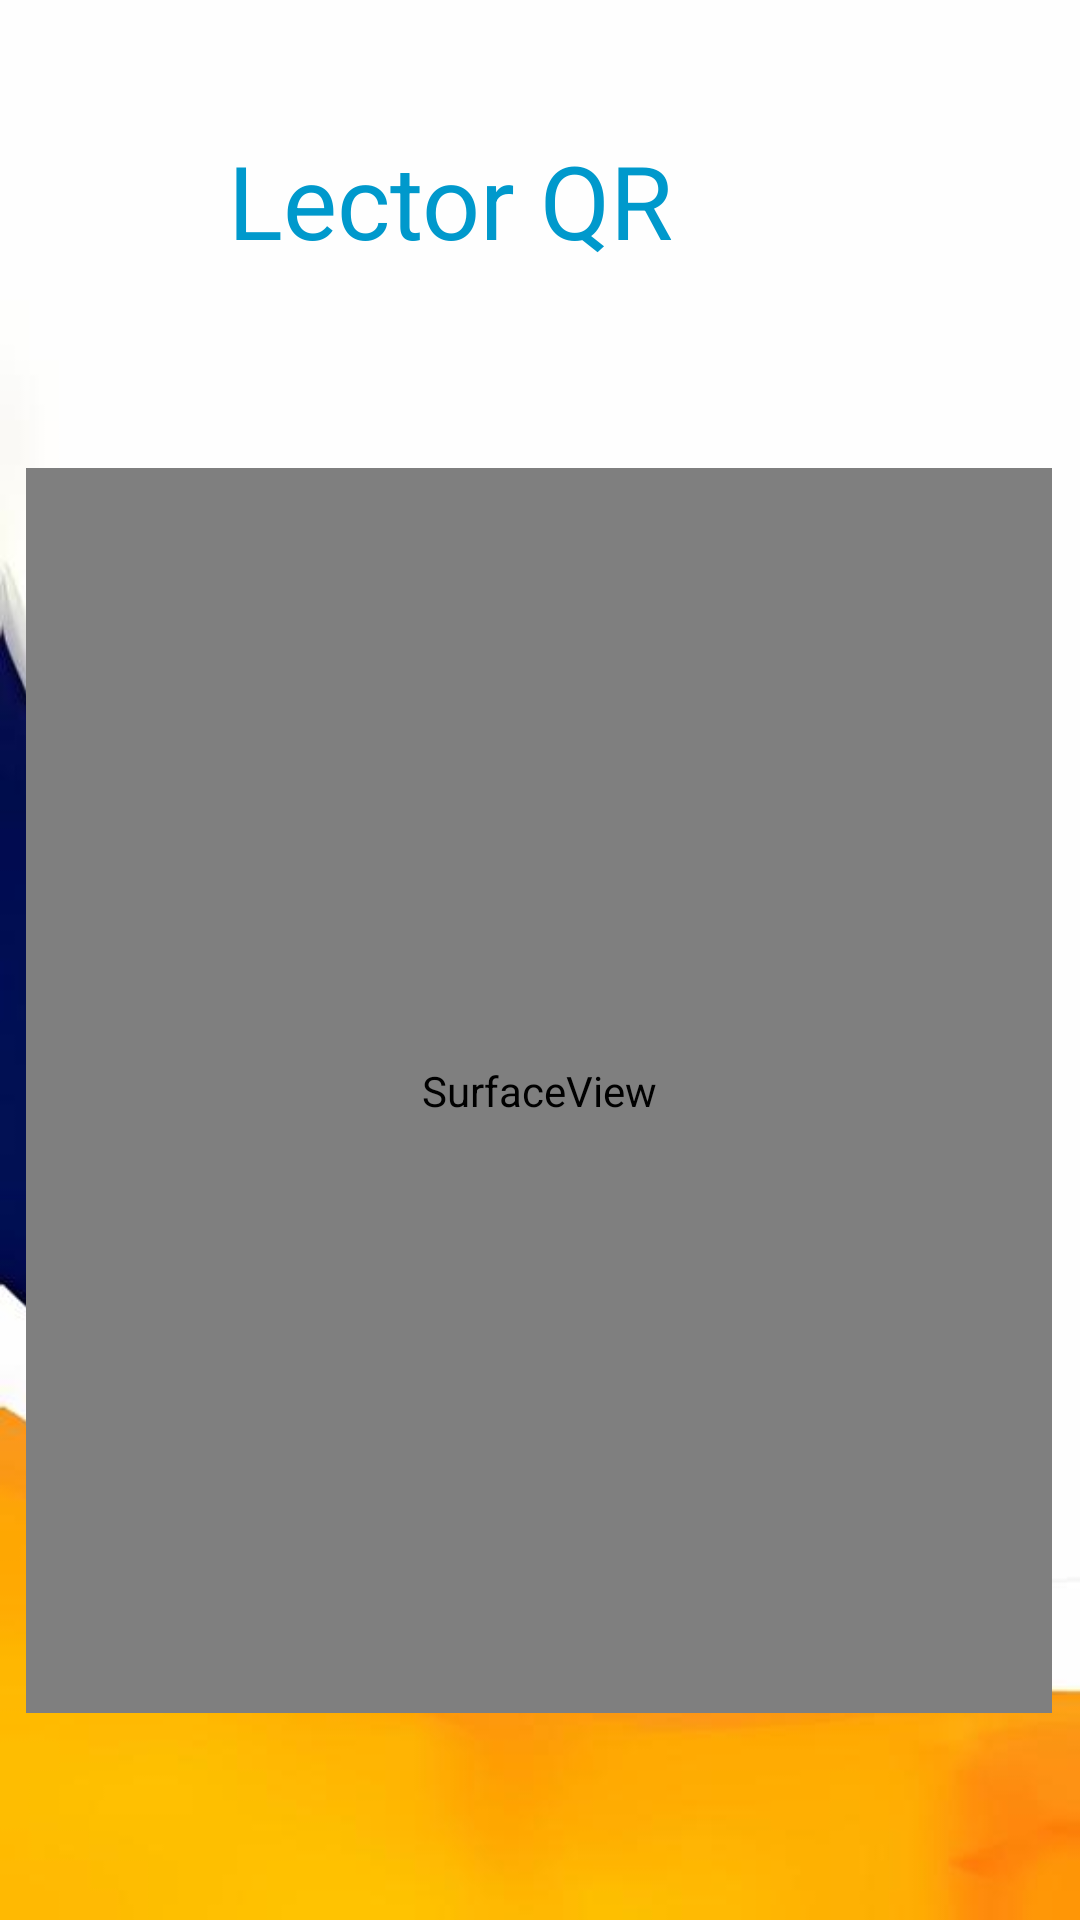

Layout XML and referenced resources for this Android screen:
<!-- AndroidManifest.xml: application theme Theme.AppCompat.Light.NoActionBar -->
<!-- res/layout/fragment_qr_reader.xml -->
<?xml version="1.0" encoding="utf-8"?>
<androidx.constraintlayout.widget.ConstraintLayout xmlns:android="http://schemas.android.com/apk/res/android"
    xmlns:app="http://schemas.android.com/apk/res-auto"
    xmlns:tools="http://schemas.android.com/tools"
    android:layout_width="match_parent"
    android:layout_height="match_parent"
    android:background="@drawable/fondo4"
    tools:context=".QrReaderFragment">

    


    <TextView
        android:id="@+id/textView2"
        android:layout_width="wrap_content"
        android:layout_height="wrap_content"
        android:layout_marginStart="76dp"
        android:layout_marginTop="44dp"
        android:text="Lector QR"
        android:textColor="@color/STE_bluelight"
        android:textSize="34sp"
        app:layout_constraintStart_toStartOf="parent"
        app:layout_constraintTop_toTopOf="parent" />

    <ImageView
        android:id="@+id/imageView4"
        android:layout_width="56dp"
        android:layout_height="45dp"
        android:layout_marginStart="18dp"
        android:layout_marginTop="44dp"
        android:layout_marginEnd="58dp"
        android:src="@drawable/nav_lector"
        app:layout_constraintEnd_toEndOf="parent"
        app:layout_constraintHorizontal_bias="0.425"
        app:layout_constraintStart_toEndOf="@+id/textView2"
        app:layout_constraintTop_toTopOf="parent"
        app:tint="@color/STE_bluelight" />

    <SurfaceView
        android:id="@+id/camera_view"
        android:layout_width="342dp"
        android:layout_height="415dp"
        android:layout_alignParentLeft="true"
        android:layout_centerVertical="true"
        android:layout_marginStart="51dp"
        android:layout_marginTop="156dp"
        android:layout_marginEnd="52dp"
        app:layout_constraintEnd_toEndOf="parent"
        app:layout_constraintStart_toStartOf="parent"
        app:layout_constraintTop_toTopOf="parent" />
</androidx.constraintlayout.widget.ConstraintLayout>
<!-- resources referenced by this layout -->
<resources>
  <color name="STE_bluelight">#ff0099cc</color>
  <!-- drawable fondo4: jpg bitmap (drawable, 16057 bytes) -->
</resources>
